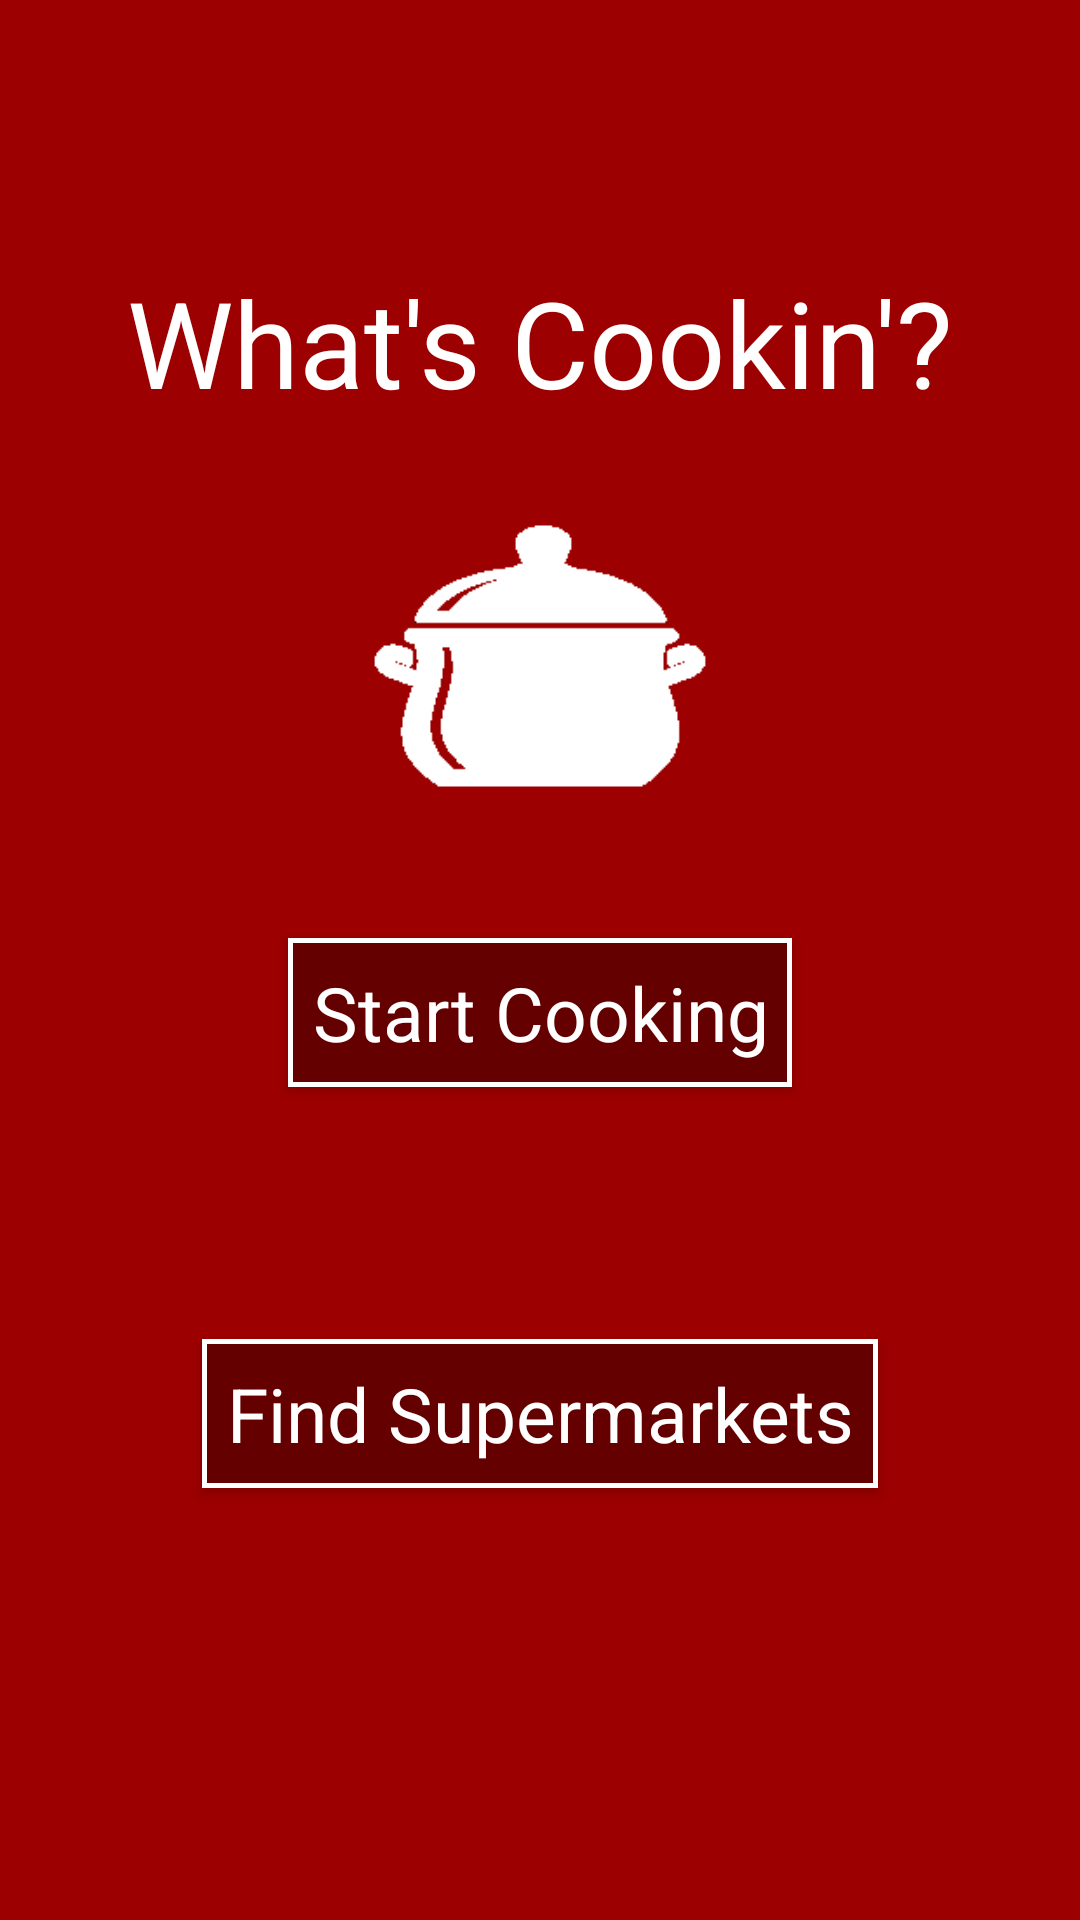

Reconstruct the res/layout file that produces this screen, plus the resources it refers to.
<!-- AndroidManifest.xml: application theme AppTheme -->
<!-- res/layout/home_view.xml -->
<?xml version="1.0" encoding="utf-8"?>
<android.support.constraint.ConstraintLayout xmlns:android="http://schemas.android.com/apk/res/android"
    xmlns:app="http://schemas.android.com/apk/res-auto"
    xmlns:tools="http://schemas.android.com/tools"
    android:layout_width="match_parent"
    android:layout_height="match_parent"
    android:background="@color/mainBackgroundColor"
    android:id="@+id/constraintLayout"
    tools:context=".MainActivity">



    <TextView
        android:id="@+id/logoTextView"
        android:layout_width="wrap_content"
        android:layout_height="wrap_content"
        android:text="@string/logo_text"
        android:textColor="@color/textColor"
        android:textSize="40sp"
        app:fontFamily="@font/scriptbl"
        app:layout_constraintBottom_toBottomOf="parent"
        app:layout_constraintLeft_toLeftOf="parent"
        app:layout_constraintRight_toRightOf="parent"
        app:layout_constraintTop_toTopOf="parent"
        app:layout_constraintVertical_bias="0.149" />

    <Button
        android:id="@+id/startCookingButton"
        android:layout_width="wrap_content"
        android:layout_height="wrap_content"
        android:layout_marginTop="172dp"
        android:background="@drawable/my_button_bg"
        android:padding="8dp"
        android:text="@string/start_cooking"
        android:textAllCaps="false"
        android:textColor="@color/textColor"
        android:textSize="25sp"
        app:fontFamily="@font/scriptbl"
        app:layout_constraintEnd_toEndOf="parent"
        app:layout_constraintStart_toStartOf="parent"
        app:layout_constraintTop_toBottomOf="@+id/logoTextView" />

    <Button
        android:id="@+id/findSupermarketButton"
        android:layout_width="wrap_content"
        android:layout_height="wrap_content"
        android:layout_marginTop="84dp"
        android:background="@drawable/my_button_bg"
        android:padding="8dp"
        android:text="@string/find_supermarket"
        android:textAllCaps="false"
        android:textColor="@color/textColor"
        android:textSize="25sp"
        app:fontFamily="@font/scriptbl"
        app:layout_constraintEnd_toEndOf="parent"
        app:layout_constraintStart_toStartOf="parent"
        app:layout_constraintTop_toBottomOf="@+id/startCookingButton" />

    <ImageView
        android:id="@+id/imageView"
        android:layout_width="150dp"
        android:layout_height="116dp"
        android:layout_marginStart="8dp"
        android:layout_marginLeft="8dp"
        android:layout_marginTop="20dp"
        android:layout_marginEnd="8dp"
        android:layout_marginRight="8dp"
        android:contentDescription="@string/content_description_logo"
        app:layout_constraintEnd_toEndOf="parent"
        app:layout_constraintStart_toStartOf="parent"
        app:layout_constraintTop_toBottomOf="@+id/logoTextView"
        app:srcCompat="@drawable/mockuppot" />


</android.support.constraint.ConstraintLayout>
<!-- resources referenced by this layout -->
<resources>
  <color name="mainBackgroundColor">#9C0000</color>
  <color name="textColor">#FFF</color>
  <!-- drawable mockuppot: png bitmap (drawable, 1869 bytes) -->
  <!-- drawable my_button_bg (drawable) -->
  <?xml version="1.0" encoding="utf-8"?>
  <shape xmlns:android="http://schemas.android.com/apk/res/android"
  android:shape="rectangle">
      <solid android:color="@color/buttonOrListItemBackgroundColor"/>
  <stroke android:width="5px" android:color="#FFF" />
  </shape>
  <string name="content_description_logo">Logo for the app</string>
  <string name="find_supermarket">Find Supermarkets</string>
  <string name="logo_text">What\'s Cookin\'?</string>
  <string name="start_cooking">Start Cooking</string>
  <style name="AppTheme" parent="Theme.AppCompat.Light.DarkActionBar">
          
          <item name="colorPrimary">@color/mainBackgroundColor</item>
          <item name="colorPrimaryDark">@color/mainBackgroundColor</item>
          <item name="colorAccent">@color/textColor</item>
      </style>
  <color name="buttonOrListItemBackgroundColor">#650000</color>
</resources>
